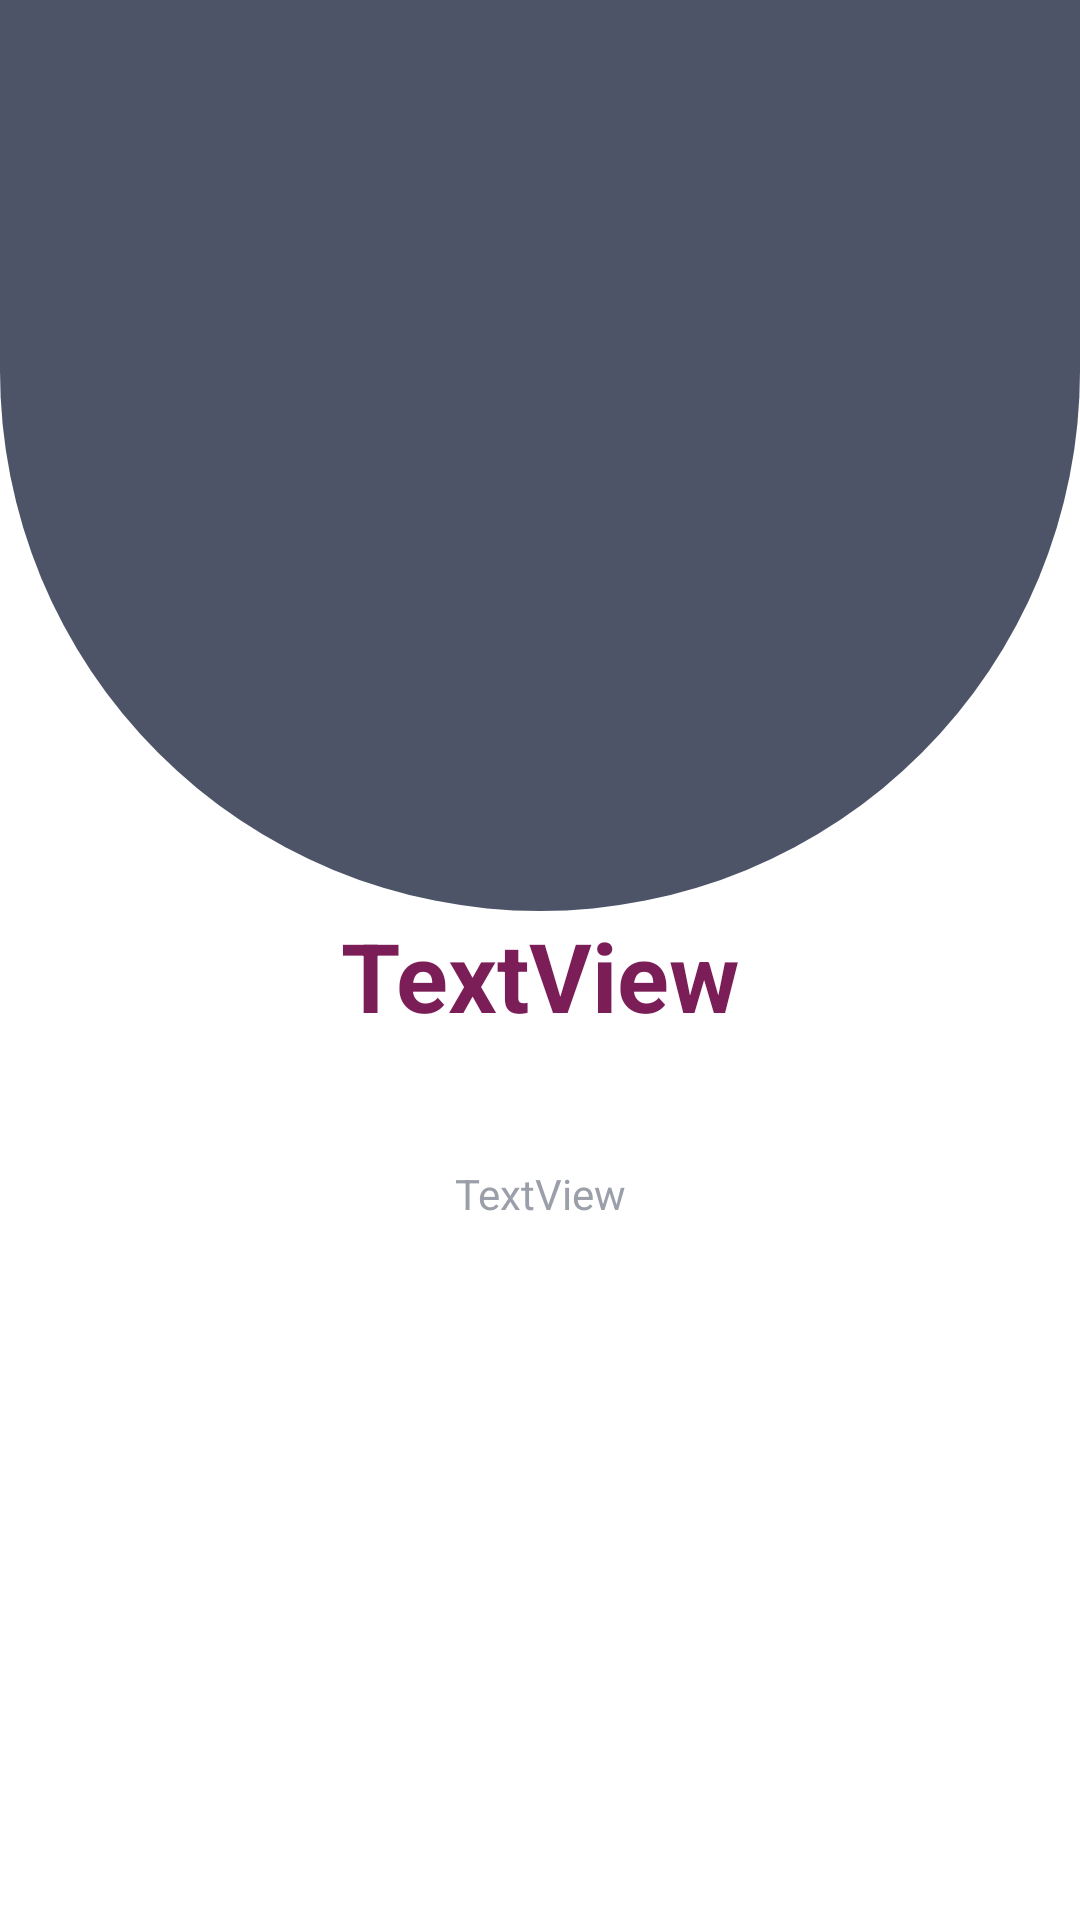

Here is an Android app screen rendered from its layout file. Give the layout XML and the strings, colors and styles it references.
<!-- AndroidManifest.xml: application theme AppTheme -->
<!-- res/layout/layout_screen.xml -->
<?xml version="1.0" encoding="utf-8"?>
<androidx.constraintlayout.widget.ConstraintLayout xmlns:android="http://schemas.android.com/apk/res/android"
    android:layout_width="match_parent"
    android:layout_height="match_parent"
    xmlns:app="http://schemas.android.com/apk/res-auto"
    xmlns:tools="http://schemas.android.com/tools"
    android:background="#fff">

    <androidx.constraintlayout.widget.Guideline
        android:id="@+id/guideline"
        android:layout_width="wrap_content"
        android:layout_height="wrap_content"
        android:orientation="horizontal"
        app:layout_constraintGuide_end="315dp" />

    <RelativeLayout
        android:layout_width="match_parent"
        android:layout_height="0dp"
        android:background="@drawable/shape1"
        app:layout_constraintBottom_toTopOf="@+id/intro_title"
        app:layout_constraintTop_toTopOf="parent"
        >
        <ImageView
            android:layout_centerInParent="true"
            android:id="@+id/intro_img"
            android:layout_width="wrap_content"
            android:layout_height="wrap_content"
            tools:srcCompat="@tools:sample/avatars" />
    </RelativeLayout>

    <TextView
        android:id="@+id/intro_title"
        android:layout_width="wrap_content"
        android:layout_height="wrap_content"
        android:layout_marginStart="16dp"
        android:layout_marginLeft="16dp"
        android:layout_marginEnd="16dp"
        android:layout_marginRight="16dp"
        android:layout_marginBottom="8dp"
        android:text="TextView"
        android:textColor="@color/intro_title_color"
        android:textSize="32dp"
        android:textStyle="bold"
        app:layout_constraintBottom_toTopOf="@+id/guideline"
        app:layout_constraintEnd_toEndOf="parent"
        app:layout_constraintStart_toStartOf="parent"
        app:layout_constraintTop_toTopOf="@+id/guideline"
        app:layout_constraintVertical_bias="0.0" />

    <TextView
        android:textColor="#9B9FAA"
        android:lineSpacingExtra="16dp"
        android:id="@+id/intro_description"
        android:layout_width="0dp"
        android:layout_height="wrap_content"
        android:layout_marginStart="32dp"
        android:layout_marginLeft="32dp"
        android:layout_marginTop="8dp"
        android:layout_marginEnd="32dp"
        android:layout_marginRight="32dp"
        android:layout_marginBottom="8dp"
        android:text="TextView"
        android:textAlignment="center"
        app:layout_constraintBottom_toBottomOf="parent"
        app:layout_constraintEnd_toEndOf="parent"
        app:layout_constraintStart_toStartOf="parent"
        app:layout_constraintTop_toBottomOf="@+id/intro_title"
        app:layout_constraintVertical_bias="0.13" />


</androidx.constraintlayout.widget.ConstraintLayout>
<!-- resources referenced by this layout -->
<resources>
  <color name="intro_title_color">#7B1E58</color>
  <!-- drawable shape1 (drawable) -->
  <?xml version="1.0" encoding="utf-8"?>
  <shape xmlns:android="http://schemas.android.com/apk/res/android">
      <solid android:color="#4D5468"></solid>
      <corners android:bottomRightRadius="180dp" android:bottomLeftRadius="180dp"></corners>
  
  </shape>
  <style name="AppTheme" parent="Theme.AppCompat.Light">
          
          <item name="colorPrimary">@color/colorPrimary</item>
          <item name="colorPrimaryDark">@color/colorPrimaryDark</item>
          <item name="colorAccent">@color/colorAccent</item>
      </style>
  <color name="colorPrimary">#ffffff</color>
  <color name="colorPrimaryDark">#ffffff</color>
  <color name="colorAccent">#ffffff</color>
</resources>
